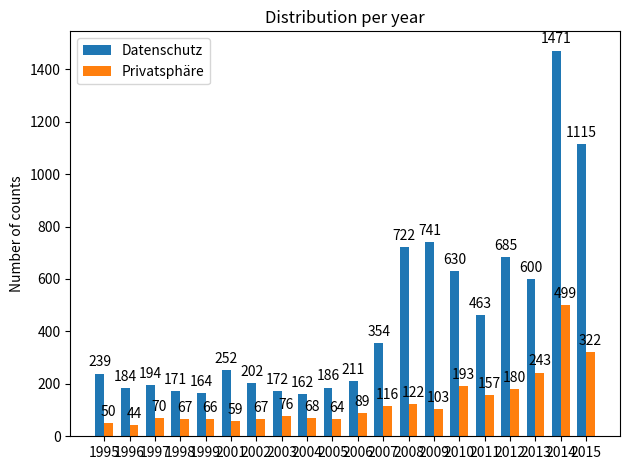

Generate this figure with matplotlib:
#! /usr/bin/python
# -*- coding: utf-8 -*-

import matplotlib.pyplot as plt
import numpy as np


x_year = list(range(1995, 2000)) + list(range(2001, 2016))
y_a = [239, 184, 194, 171, 164, 252, 202, 172, 162, 186, 211, 354, 722, 741, 630, 463, 685, 600, 1471, 1115]
y_b = [50, 44, 70, 67, 66, 59, 67, 76, 68, 64, 89, 116, 122, 103, 193, 157, 180, 243, 499, 322]

x = np.arange(len(x_year))  # the label locations
width = 0.35  # the width of the bars

fig, ax = plt.subplots()
rects1 = ax.bar(x - width/2, y_a, width, label='Datenschutz')
rects2 = ax.bar(x + width/2, y_b, width, label='Privatsphäre')

# Add some text for labels, title and custom x-axis tick labels, etc.
ax.set_ylabel('Number of counts')
ax.set_title('Distribution per year')
ax.set_xticks(x)
ax.set_xticklabels(x_year)
ax.legend()


def autolabel(rects):
    """Attach a text label above each bar in *rects*, displaying its height."""
    for rect in rects:
        height = rect.get_height()
        ax.annotate('{}'.format(height),
                    xy=(rect.get_x() + rect.get_width() / 2, height),
                    xytext=(0, 3),  # 3 points vertical offset
                    textcoords="offset points",
                    ha='center', va='bottom')


autolabel(rects1)
autolabel(rects2)

fig.tight_layout()

plt.show()
# plt.savefig('plot.png')
